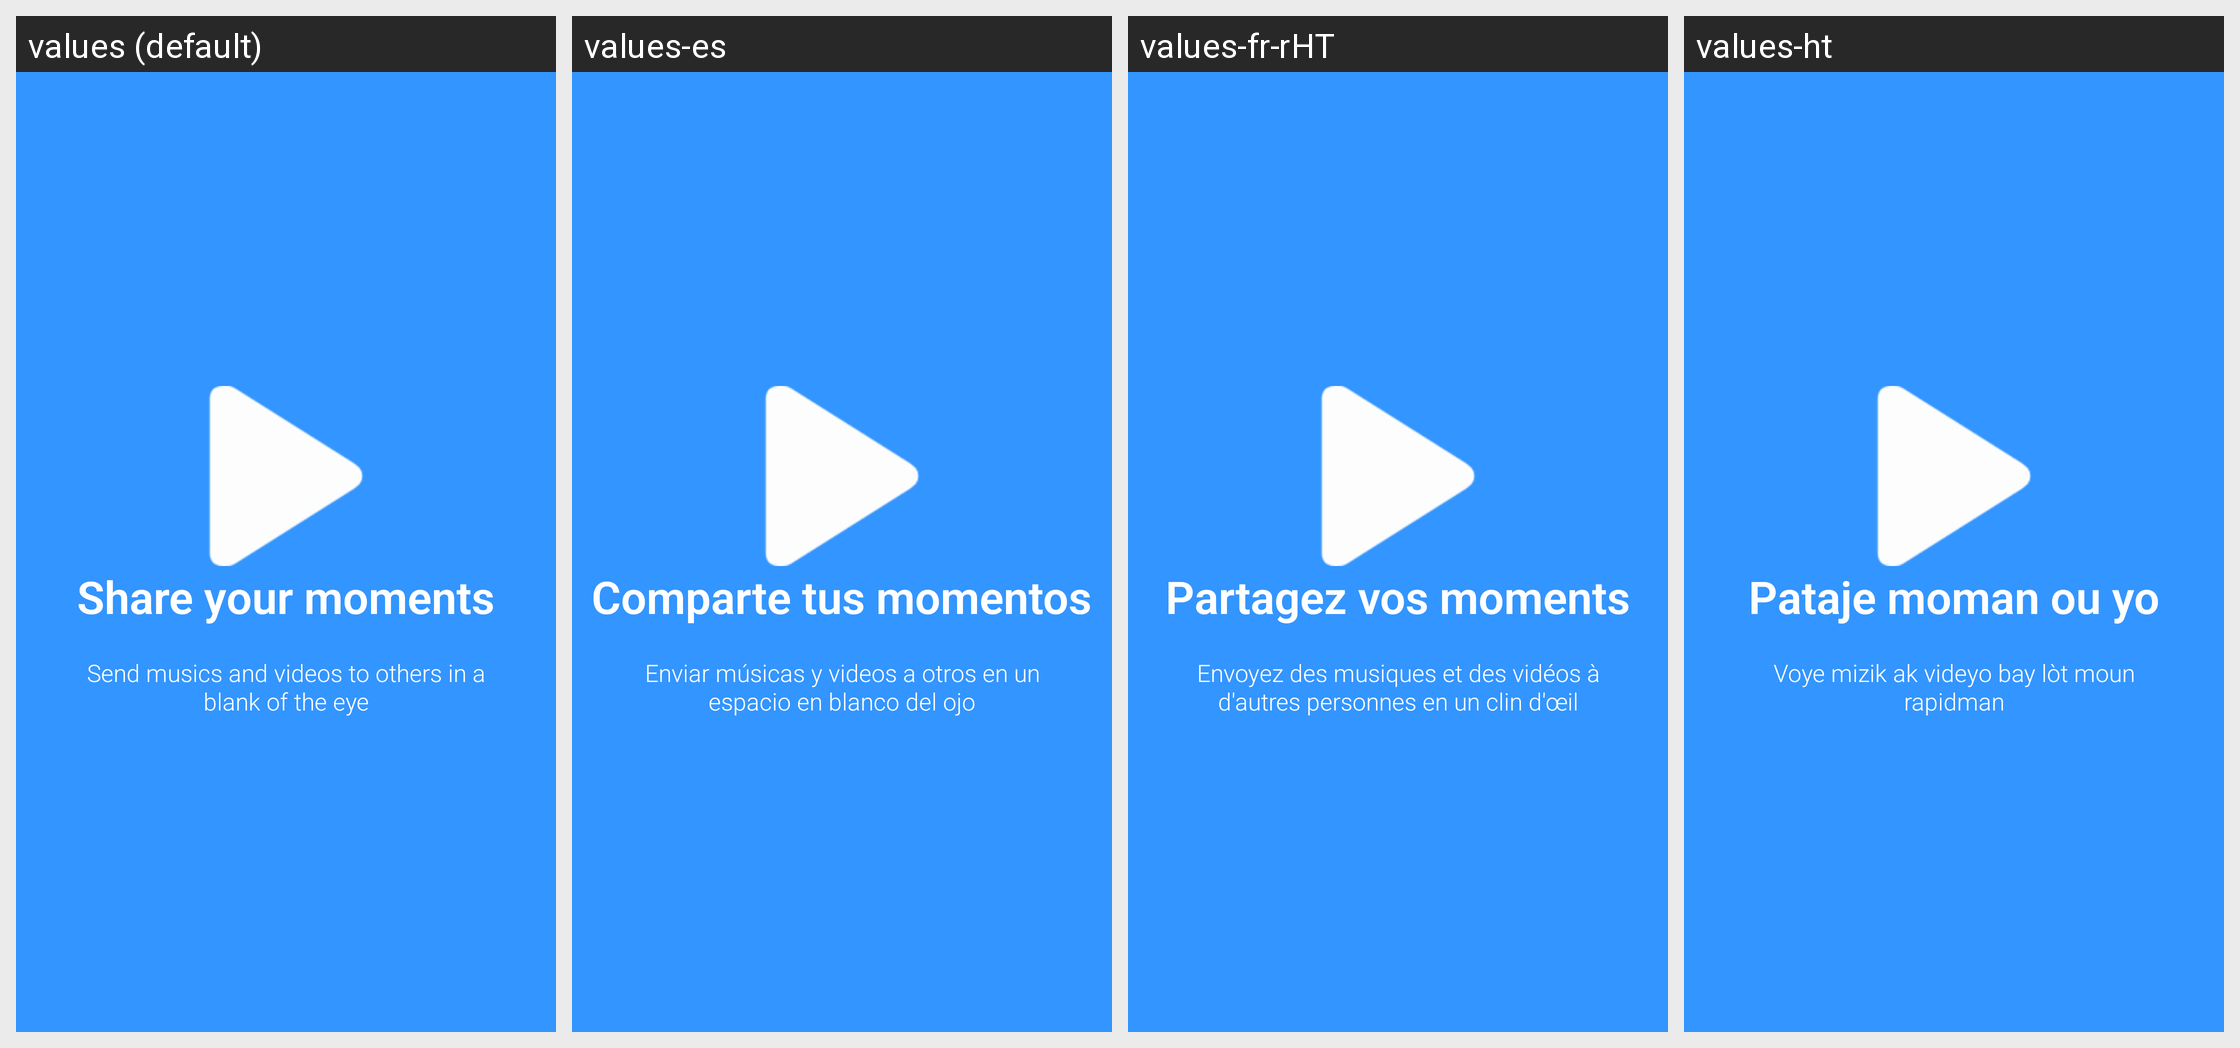

Here is an Android app screen in its default locale and in the app's own translations. Write out the translated-string differences for the strings that appear on this screen.
Android screen res/layout/welcome_slide3.xml rendered under 4 locales, left to right: values (default), values-es, values-fr-rHT, values-ht. Device: Nexus 5 (rendered at 1080×1920; each locale shown at half size, 540×960, under a caption strip naming it); theme AppTheme.
Strings drawn on this screen, with the default value and each locale's value (text and hints the layout hard-codes, and strings that could not be matched under every locale, appear in the picture but are not listed):

slide_3_title
  values: Share your moments
  values-es: Comparte tus momentos
  values-fr-rHT: Partagez vos moments
  values-ht: Pataje moman ou yo

slide_3_desc
  values: Send musics and videos to others in a blank of the eye
  values-es: Enviar músicas y videos a otros en un espacio en blanco del ojo
  values-fr-rHT: Envoyez des musiques et des vidéos à d'autres personnes en un clin d'œil
  values-ht: Voye mizik ak videyo bay lòt moun rapidman
